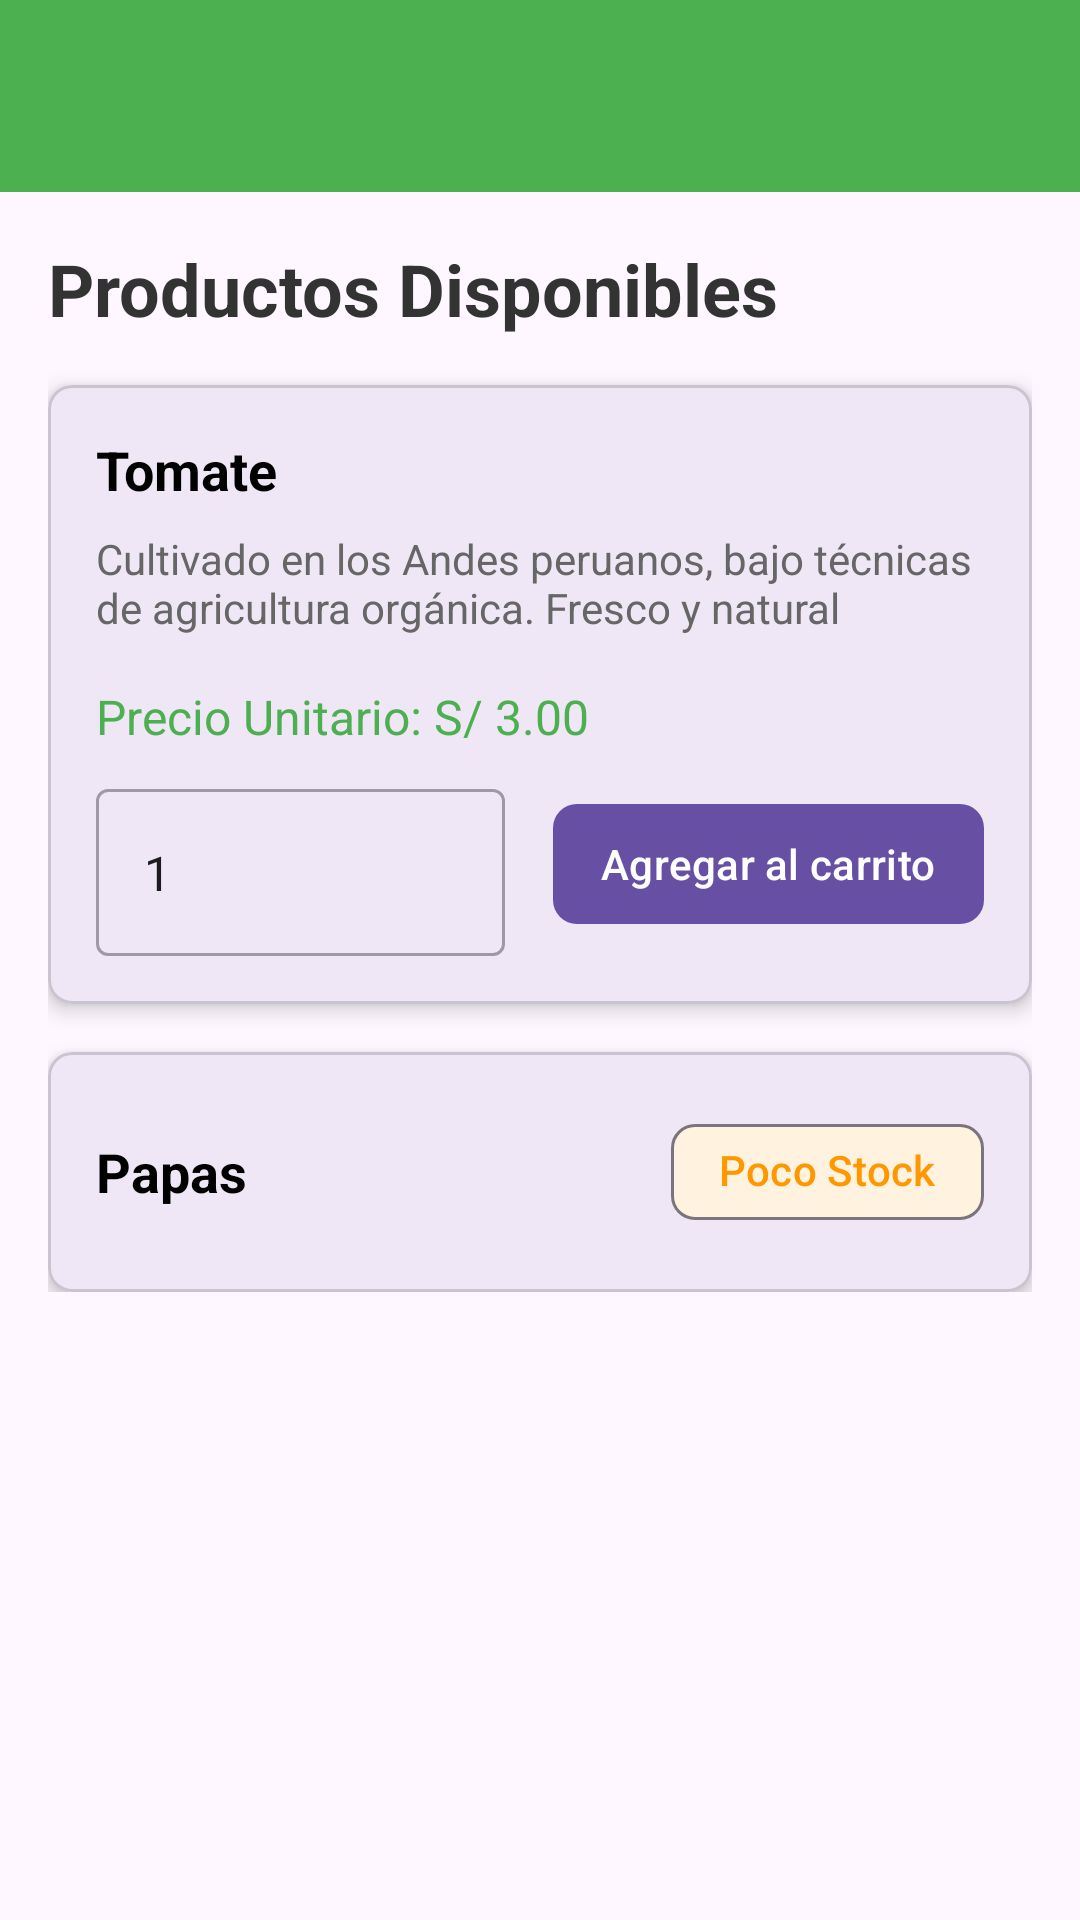

Layout XML and referenced resources for this Android screen:
<!-- AndroidManifest.xml: application theme Theme.AGROHUB -->
<!-- res/layout/fragment_jordy6.xml -->
<?xml version="1.0" encoding="utf-8"?>
<androidx.constraintlayout.widget.ConstraintLayout xmlns:android="http://schemas.android.com/apk/res/android"
    xmlns:app="http://schemas.android.com/apk/res-auto"
    xmlns:tools="http://schemas.android.com/tools"
    android:layout_width="match_parent"
    android:layout_height="match_parent">

    
    <androidx.appcompat.widget.Toolbar
        android:id="@+id/toolbar"
        android:layout_width="match_parent"
        android:layout_height="wrap_content"
        android:background="#4CAF50"
        app:layout_constraintTop_toTopOf="parent">

        <androidx.constraintlayout.widget.ConstraintLayout
            android:layout_width="match_parent"
            android:layout_height="?attr/actionBarSize">

            <ImageView
                android:id="@+id/logoImage"
                android:layout_width="40dp"
                android:layout_height="40dp"
                android:src="@drawable/logo_contraste"
                android:contentDescription="Logo"
                app:layout_constraintStart_toStartOf="parent"
                app:layout_constraintTop_toTopOf="parent"
                app:layout_constraintBottom_toBottomOf="parent"/>

            <ImageButton
                android:id="@+id/menuButton"
                android:layout_width="wrap_content"
                android:layout_height="wrap_content"
                android:src="@drawable/ic_menu"
                android:background="?attr/selectableItemBackgroundBorderless"
                android:padding="8dp"
                android:layout_marginEnd="16dp"
                app:layout_constraintEnd_toEndOf="parent"
                app:layout_constraintTop_toTopOf="parent"
                app:layout_constraintBottom_toBottomOf="parent"/>
        </androidx.constraintlayout.widget.ConstraintLayout>
    </androidx.appcompat.widget.Toolbar>

    
    <androidx.core.widget.NestedScrollView
        android:layout_width="match_parent"
        android:layout_height="0dp"
        app:layout_constraintBottom_toBottomOf="parent"
        app:layout_constraintTop_toBottomOf="@id/toolbar"
        app:layout_constraintVertical_bias="0.0"
        tools:layout_editor_absoluteX="0dp">

        <LinearLayout
            android:layout_width="match_parent"
            android:layout_height="wrap_content"
            android:orientation="vertical"
            android:padding="16dp">

            <TextView
                android:layout_width="match_parent"
                android:layout_height="wrap_content"
                android:layout_marginBottom="16dp"
                android:text="Productos Disponibles"
                android:textColor="#333333"
                android:textSize="24sp"
                android:textStyle="bold" />

            
            <com.google.android.material.card.MaterialCardView
                android:layout_width="match_parent"
                android:layout_height="wrap_content"
                android:layout_marginBottom="16dp"
                app:cardCornerRadius="8dp"
                app:cardElevation="4dp">

                <LinearLayout
                    android:layout_width="match_parent"
                    android:layout_height="wrap_content"
                    android:orientation="vertical"
                    android:padding="16dp">

                    <TextView
                        android:layout_width="match_parent"
                        android:layout_height="wrap_content"
                        android:text="Tomate"
                        android:textColor="#000000"
                        android:textSize="18sp"
                        android:textStyle="bold" />

                    <TextView
                        android:layout_width="match_parent"
                        android:layout_height="wrap_content"
                        android:layout_marginTop="8dp"
                        android:text="Cultivado en los Andes peruanos, bajo técnicas de agricultura orgánica. Fresco y natural"
                        android:textColor="#666666"
                        android:textSize="14sp" />

                    <TextView
                        android:layout_width="match_parent"
                        android:layout_height="wrap_content"
                        android:layout_marginTop="16dp"
                        android:text="Precio Unitario: S/ 3.00"
                        android:textColor="#4CAF50"
                        android:textSize="16sp" />

                    <LinearLayout
                        android:layout_width="match_parent"
                        android:layout_height="wrap_content"
                        android:layout_marginTop="8dp"
                        android:gravity="center_vertical"
                        android:orientation="horizontal">

                        <com.google.android.material.textfield.TextInputLayout
                            style="@style/Widget.MaterialComponents.TextInputLayout.OutlinedBox"
                            android:layout_width="0dp"
                            android:layout_height="wrap_content"
                            android:layout_marginEnd="16dp"
                            android:layout_weight="1">

                            <com.google.android.material.textfield.TextInputEditText
                                android:layout_width="match_parent"
                                android:layout_height="wrap_content"
                                android:inputType="number"
                                android:text="1" />
                        </com.google.android.material.textfield.TextInputLayout>

                        <com.google.android.material.button.MaterialButton
                            android:layout_width="wrap_content"
                            android:layout_height="wrap_content"
                            android:paddingHorizontal="16dp"
                            android:text="Agregar al carrito"
                            android:textAllCaps="false"
                            app:cornerRadius="8dp" />
                    </LinearLayout>
                </LinearLayout>
            </com.google.android.material.card.MaterialCardView>

            
            <com.google.android.material.card.MaterialCardView
                android:layout_width="match_parent"
                android:layout_height="wrap_content"
                app:cardCornerRadius="8dp"
                app:cardElevation="4dp">

                <LinearLayout
                    android:layout_width="match_parent"
                    android:layout_height="wrap_content"
                    android:orientation="vertical"
                    android:padding="16dp">

                    <LinearLayout
                        android:layout_width="match_parent"
                        android:layout_height="wrap_content"
                        android:gravity="center_vertical"
                        android:orientation="horizontal">

                        <TextView
                            android:layout_width="0dp"
                            android:layout_height="wrap_content"
                            android:layout_weight="1"
                            android:text="Papas"
                            android:textColor="#000000"
                            android:textSize="18sp"
                            android:textStyle="bold" />

                        <com.google.android.material.chip.Chip
                            android:layout_width="wrap_content"
                            android:layout_height="wrap_content"
                            android:text="Poco Stock"
                            android:textColor="#FF9800"
                            app:chipBackgroundColor="#FFF3E0" />
                    </LinearLayout>

                    
                </LinearLayout>
            </com.google.android.material.card.MaterialCardView>
        </LinearLayout>
    </androidx.core.widget.NestedScrollView>
</androidx.constraintlayout.widget.ConstraintLayout>
<!-- resources referenced by this layout -->
<resources>
  <style name="Theme.AGROHUB" parent="Base.Theme.AGROHUB" />
  <style name="Base.Theme.AGROHUB" parent="Theme.Material3.DayNight.NoActionBar">
          
          
      </style>
</resources>
